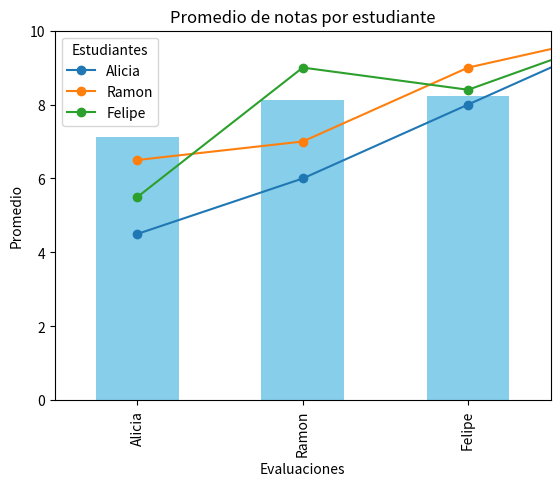

Here is the Python script that generated this plot:
import pandas as pd
import matplotlib.pyplot as plt

# Diccionario de estudiantes con sus notas
notas = {
    "Alicia": {"notas": [4.5, 6, 8, 10]},
    "Ramon": {"notas": [6.5, 7, 9, 10]},
    "Felipe": {"notas": [5.5, 9, 8.4, 10]}
}

# Convertir a DataFrame (serie por fila)
df = pd.DataFrame({nombre: datos["notas"] for nombre, datos in notas.items()})

# Transponer: cada estudiante como columna
df = df.T
df.columns = [f"Eval {i+1}" for i in range(df.shape[1])]

print("📊 DataFrame de notas:")
print(df)

# Calcular promedio por estudiante
df["Promedio"] = df.mean(axis=1)

# --- Graficar series ---
df.drop(columns=["Promedio"]).T.plot(marker="o")
plt.title("Evolución de notas por estudiante")
plt.xlabel("Evaluaciones")
plt.ylabel("Nota")
plt.ylim(0, 10)
plt.legend(title="Estudiantes")
plt.show()

# --- Graficar promedios ---
df["Promedio"].plot(kind="bar", color="skyblue")
plt.title("Promedio de notas por estudiante")
plt.ylabel("Promedio")
plt.ylim(0, 10)
plt.show()
